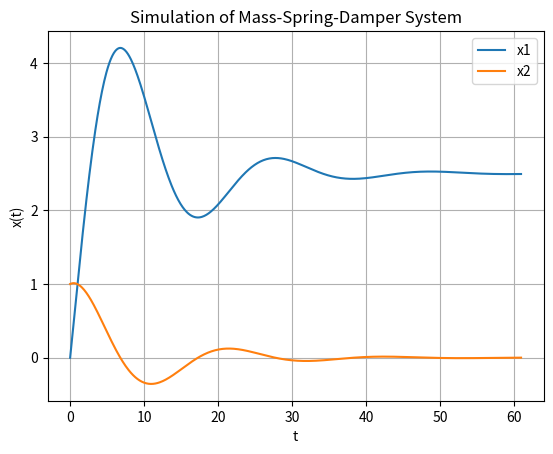

Generate this figure with matplotlib:
import numpy as np
from scipy.integrate import odeint
import matplotlib.pyplot as plt

# Initialization
tstart = 0
tstop = 60
increment = 0.1

# Initial condition
x_init = [0,1]
t = np.arange(tstart,tstop+1,increment)

# Function that returns dx/dt
def mydiff(x, t):
    c = 4 # Damping constant
    k = 2 # Stiffness of the spring
    m = 20 # Mass
    F = 5
    dx1dt = x[1]
    dx2dt = (F - c*x[1] - k*x[0])/m
    dxdt = [dx1dt, dx2dt]
    return dxdt

# Solve ODE
x = odeint(mydiff, x_init, t)
x1 = x[:,0]
x2 = x[:,1]

# Plot the Results
plt.plot(t,x1)
plt.plot(t,x2)
plt.title('Simulation of Mass-Spring-Damper System')
plt.xlabel('t')
plt.ylabel('x(t)')
plt.legend(["x1", "x2"])
plt.grid()
plt.show()